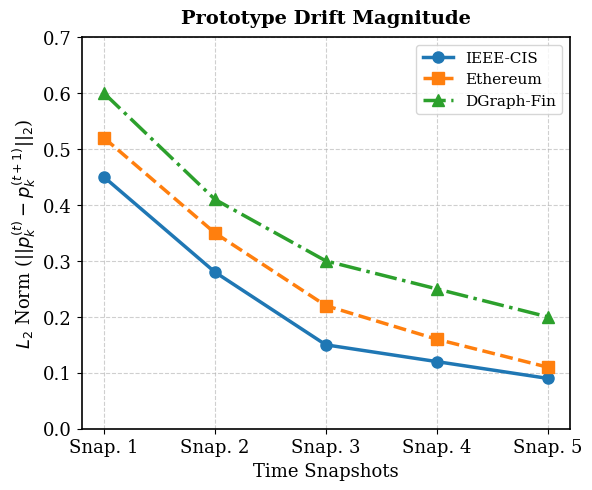
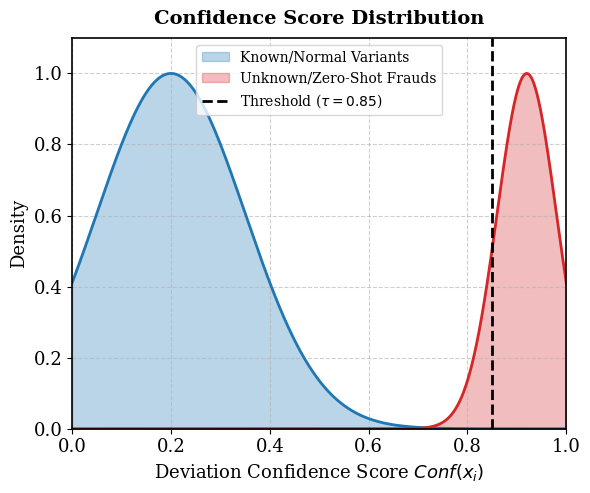

Generate these figures, in order, with matplotlib:
import matplotlib.pyplot as plt
import numpy as np
import scipy.stats as stats

# 设置全局字体
plt.rcParams['font.family'] = 'serif'
plt.rcParams['font.serif'] = ['Times New Roman'] + plt.rcParams['font.serif']
plt.rcParams['axes.linewidth'] = 1.2

# ==========================================
# 图 1: Prototype Drift Magnitude (独立生成)
# ==========================================
fig_drift, ax_drift = plt.subplots(figsize=(6, 5), dpi=300)

snapshots = np.array([1, 2, 3, 4, 5])
# 模拟逐渐收敛的平滑漂移 (L2 Norm)
drift_ieee = np.array([0.45, 0.28, 0.15, 0.12, 0.09])
drift_eth = np.array([0.52, 0.35, 0.22, 0.16, 0.11])
drift_dgraph = np.array([0.60, 0.41, 0.30, 0.25, 0.20])

ax_drift.plot(snapshots, drift_ieee, marker='o', markersize=8, linewidth=2.5, label='IEEE-CIS', color='#1f77b4')
ax_drift.plot(snapshots, drift_eth, marker='s', markersize=8, linewidth=2.5, linestyle='--', label='Ethereum', color='#ff7f0e')
ax_drift.plot(snapshots, drift_dgraph, marker='^', markersize=8, linewidth=2.5, linestyle='-.', label='DGraph-Fin', color='#2ca02c')

# 标题已去掉 (a)
ax_drift.set_title('Prototype Drift Magnitude', fontsize=14, fontweight='bold', pad=10)
ax_drift.set_xlabel('Time Snapshots', fontsize=13)
ax_drift.set_ylabel(r'$L_2$ Norm ($||p_k^{(t)} - p_k^{(t+1)}||_2$)', fontsize=13)
ax_drift.set_xticks(snapshots)
ax_drift.set_xticklabels(['Snap. 1', 'Snap. 2', 'Snap. 3', 'Snap. 4', 'Snap. 5'])
ax_drift.set_ylim(0, 0.7)
ax_drift.grid(True, linestyle='--', alpha=0.6)
ax_drift.legend(loc='upper right', fontsize=11)
ax_drift.tick_params(axis='both', which='major', labelsize=13)

plt.tight_layout()
plt.savefig('Figure_8_Drift_Magnitude.pdf', format='pdf', bbox_inches='tight')
plt.close(fig_drift)

# ==========================================
# 图 2: Confidence Score Distribution (独立生成)
# ==========================================
fig_conf, ax_conf = plt.subplots(figsize=(6, 5), dpi=300)

x = np.linspace(0, 1, 1000)
# 模拟已知样本分布 (集中在 0.2 左右)
pdf_known = stats.norm.pdf(x, loc=0.2, scale=0.15)
pdf_known = pdf_known / np.max(pdf_known) # 归一化
# 模拟未知/新攻击样本分布 (集中在 0.92 左右)
pdf_unknown = stats.norm.pdf(x, loc=0.92, scale=0.06)
pdf_unknown = pdf_unknown / np.max(pdf_unknown)

ax_conf.fill_between(x, pdf_known, alpha=0.3, color='#1f77b4', label='Known/Normal Variants')
ax_conf.plot(x, pdf_known, color='#1f77b4', linewidth=2)

ax_conf.fill_between(x, pdf_unknown, alpha=0.3, color='#d62728', label='Unknown/Zero-Shot Frauds')
ax_conf.plot(x, pdf_unknown, color='#d62728', linewidth=2)

# 画出分类阈值虚线
ax_conf.axvline(x=0.85, color='black', linestyle='--', linewidth=2, label=r'Threshold ($\tau=0.85$)')

# 标题已去掉 (b)
ax_conf.set_title('Confidence Score Distribution', fontsize=14, fontweight='bold', pad=10)
ax_conf.set_xlabel(r'Deviation Confidence Score $Conf(x_i)$', fontsize=13)
ax_conf.set_ylabel('Density', fontsize=13)
ax_conf.set_xlim(0, 1)
ax_conf.set_ylim(0, 1.1)
ax_conf.grid(True, linestyle='--', alpha=0.6)
ax_conf.legend(loc='upper center', fontsize=10)
ax_conf.tick_params(axis='both', which='major', labelsize=13)

plt.tight_layout()
plt.savefig('Figure_8_Confidence_Distribution.pdf', format='pdf', bbox_inches='tight')
plt.close(fig_conf)
